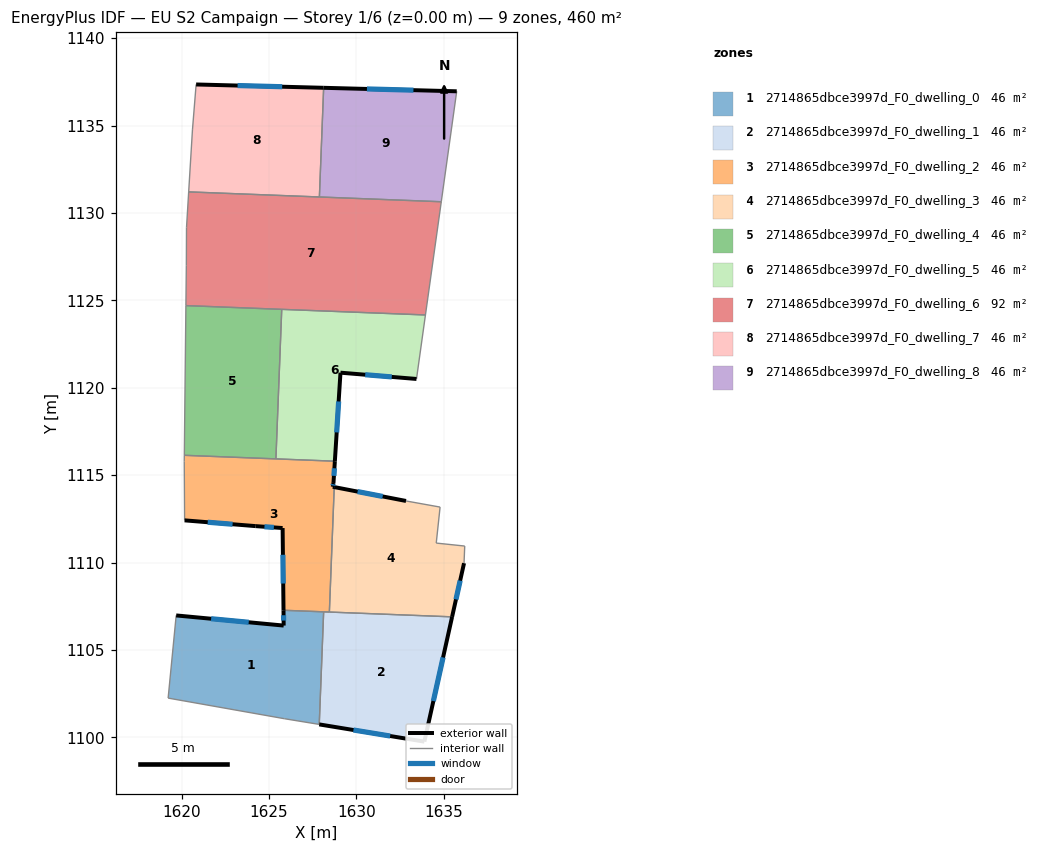
=== STOREY PLAN SPEC (per zone: floor XY polygon, exterior-wall plan segments, windows/doors) ===
zone 1: 2714865dbce3997d_F0_dwelling_0  (46.0 m²)
  floor: (1628.13, 1107.18) (1627.88, 1100.74) (1625.90, 1101.06) (1619.23, 1102.24) (1619.69, 1106.97) (1625.84, 1106.39) (1625.84, 1107.27)
  exterior wall: (1625.84, 1106.39) – (1619.69, 1106.97)  [6.2 m]
    window: (1623.84, 1106.58) – (1621.70, 1106.79)  [2.3 m²]
  exterior wall: (1625.84, 1107.27) – (1625.84, 1106.39)  [0.9 m]
    window: (1625.84, 1106.99) – (1625.84, 1106.68)  [0.3 m²]
  interior walls: 5
zone 2: 2714865dbce3997d_F0_dwelling_1  (46.0 m²)
  floor: (1635.48, 1106.89) (1633.90, 1099.75) (1627.88, 1100.74) (1628.13, 1107.18)
  exterior wall: (1633.90, 1099.75) – (1635.48, 1106.89)  [7.3 m]
    window: (1634.41, 1102.08) – (1634.97, 1104.57)  [2.7 m²]
  exterior wall: (1627.88, 1100.74) – (1633.90, 1099.75)  [6.1 m]
    window: (1629.84, 1100.42) – (1631.94, 1100.07)  [2.2 m²]
  interior walls: 3
zone 3: 2714865dbce3997d_F0_dwelling_2  (46.0 m²)
  floor: (1628.77, 1115.80) (1628.69, 1114.55) (1628.66, 1114.33) (1628.74, 1114.32) (1628.46, 1107.17) (1625.84, 1107.27) (1625.79, 1111.97) (1624.24, 1112.08) (1620.18, 1112.41) (1620.16, 1115.78) (1620.16, 1116.14)
  exterior wall: (1625.79, 1111.97) – (1625.84, 1107.27)  [4.7 m]
    window: (1625.80, 1110.44) – (1625.82, 1108.80)  [1.7 m²]
  exterior wall: (1624.24, 1112.08) – (1625.79, 1111.97)  [1.5 m]
    window: (1624.75, 1112.05) – (1625.28, 1112.01)  [0.6 m²]
  exterior wall: (1620.18, 1112.41) – (1624.24, 1112.08)  [4.1 m]
    window: (1621.50, 1112.31) – (1622.92, 1112.19)  [1.5 m²]
  exterior wall: (1628.69, 1114.55) – (1628.77, 1115.80)  [1.2 m]
    window: (1628.72, 1114.96) – (1628.75, 1115.39)  [0.5 m²]
  exterior wall: (1628.66, 1114.33) – (1628.69, 1114.55)  [0.2 m]
    window: (1628.67, 1114.41) – (1628.68, 1114.48)  [0.1 m²]
  exterior wall: (1628.74, 1114.32) – (1628.66, 1114.33)  [0.1 m]
  interior walls: 7
zone 4: 2714865dbce3997d_F0_dwelling_3  (46.0 m²)
  floor: (1634.80, 1113.17) (1634.57, 1111.11) (1636.20, 1110.94) (1636.17, 1109.96) (1635.48, 1106.89) (1628.46, 1107.17) (1628.74, 1114.32) (1632.84, 1113.52)
  exterior wall: (1635.48, 1106.89) – (1636.17, 1109.96)  [3.1 m]
    window: (1635.70, 1107.89) – (1635.94, 1108.97)  [1.2 m²]
  exterior wall: (1632.84, 1113.52) – (1628.74, 1114.32)  [4.2 m]
    window: (1631.51, 1113.78) – (1630.07, 1114.06)  [1.5 m²]
  interior walls: 6
zone 5: 2714865dbce3997d_F0_dwelling_4  (46.0 m²)
  floor: (1625.73, 1124.49) (1625.40, 1115.93) (1620.16, 1116.14) (1620.25, 1124.70)
  interior walls: 4
zone 6: 2714865dbce3997d_F0_dwelling_5  (46.0 m²)
  floor: (1633.96, 1124.17) (1633.44, 1120.50) (1629.09, 1120.86) (1628.77, 1115.80) (1625.40, 1115.93) (1625.73, 1124.49)
  exterior wall: (1629.09, 1120.86) – (1633.44, 1120.50)  [4.4 m]
    window: (1630.51, 1120.75) – (1632.03, 1120.62)  [1.6 m²]
  exterior wall: (1628.77, 1115.80) – (1629.09, 1120.86)  [5.1 m]
    window: (1628.88, 1117.45) – (1628.99, 1119.22)  [1.9 m²]
  interior walls: 4
zone 7: 2714865dbce3997d_F0_dwelling_6  (91.9 m²)
  floor: (1634.86, 1130.64) (1633.96, 1124.17) (1620.25, 1124.70) (1620.28, 1127.00) (1620.29, 1129.16) (1620.41, 1131.21)
  interior walls: 8
zone 8: 2714865dbce3997d_F0_dwelling_7  (46.0 m²)
  floor: (1628.13, 1137.16) (1627.89, 1130.92) (1620.41, 1131.21) (1620.63, 1134.75) (1620.84, 1137.35)
  exterior wall: (1628.13, 1137.16) – (1620.84, 1137.35)  [7.3 m]
    window: (1625.76, 1137.23) – (1623.21, 1137.29)  [2.7 m²]
  interior walls: 4
zone 9: 2714865dbce3997d_F0_dwelling_8  (46.0 m²)
  floor: (1635.75, 1136.96) (1634.86, 1130.64) (1627.89, 1130.92) (1628.13, 1137.16)
  exterior wall: (1635.75, 1136.96) – (1628.13, 1137.16)  [7.6 m]
    window: (1633.27, 1137.03) – (1630.61, 1137.10)  [2.8 m²]
  interior walls: 3

=== DERIVED (storey summary) ===
Building: EU S2 Campaign
Storey: 1 of 6  (floor level z = 0.00 m)
Storey gross floor area: 459.6 m²
Zones on this storey: 9
  - 2714865dbce3997d_F0_dwelling_0: floor 46.0 m²; exterior wall 7.1 m (21.2 m²); 2 window(s) 2.6 m²; WWR 12.2%
  - 2714865dbce3997d_F0_dwelling_1: floor 46.0 m²; exterior wall 13.4 m (40.2 m²); 2 window(s) 4.9 m²; WWR 12.2%
  - 2714865dbce3997d_F0_dwelling_2: floor 46.0 m²; exterior wall 11.9 m (35.7 m²); 5 window(s) 4.3 m²; WWR 12.1%
  - 2714865dbce3997d_F0_dwelling_3: floor 46.0 m²; exterior wall 7.3 m (22.0 m²); 2 window(s) 2.7 m²; WWR 12.2%
  - 2714865dbce3997d_F0_dwelling_4: floor 46.0 m²
  - 2714865dbce3997d_F0_dwelling_5: floor 46.0 m²; exterior wall 9.4 m (28.3 m²); 2 window(s) 3.5 m²; WWR 12.2%
  - 2714865dbce3997d_F0_dwelling_6: floor 91.9 m²
  - 2714865dbce3997d_F0_dwelling_7: floor 46.0 m²; exterior wall 7.3 m (21.9 m²); 1 window(s) 2.7 m²; WWR 12.2%
  - 2714865dbce3997d_F0_dwelling_8: floor 46.0 m²; exterior wall 7.6 m (22.8 m²); 1 window(s) 2.8 m²; WWR 12.2%
Zone adjacency (shared interzone walls):
  - 2714865dbce3997d_F0_dwelling_0 ↔ 2714865dbce3997d_F0_dwelling_1
  - 2714865dbce3997d_F0_dwelling_0 ↔ 2714865dbce3997d_F0_dwelling_2
  - 2714865dbce3997d_F0_dwelling_1 ↔ 2714865dbce3997d_F0_dwelling_2
  - 2714865dbce3997d_F0_dwelling_1 ↔ 2714865dbce3997d_F0_dwelling_3
  - 2714865dbce3997d_F0_dwelling_2 ↔ 2714865dbce3997d_F0_dwelling_3
  - 2714865dbce3997d_F0_dwelling_2 ↔ 2714865dbce3997d_F0_dwelling_4
  - 2714865dbce3997d_F0_dwelling_2 ↔ 2714865dbce3997d_F0_dwelling_5
  - 2714865dbce3997d_F0_dwelling_4 ↔ 2714865dbce3997d_F0_dwelling_5
  - 2714865dbce3997d_F0_dwelling_4 ↔ 2714865dbce3997d_F0_dwelling_6
  - 2714865dbce3997d_F0_dwelling_5 ↔ 2714865dbce3997d_F0_dwelling_6
  - 2714865dbce3997d_F0_dwelling_6 ↔ 2714865dbce3997d_F0_dwelling_7
  - 2714865dbce3997d_F0_dwelling_6 ↔ 2714865dbce3997d_F0_dwelling_8
  - 2714865dbce3997d_F0_dwelling_7 ↔ 2714865dbce3997d_F0_dwelling_8